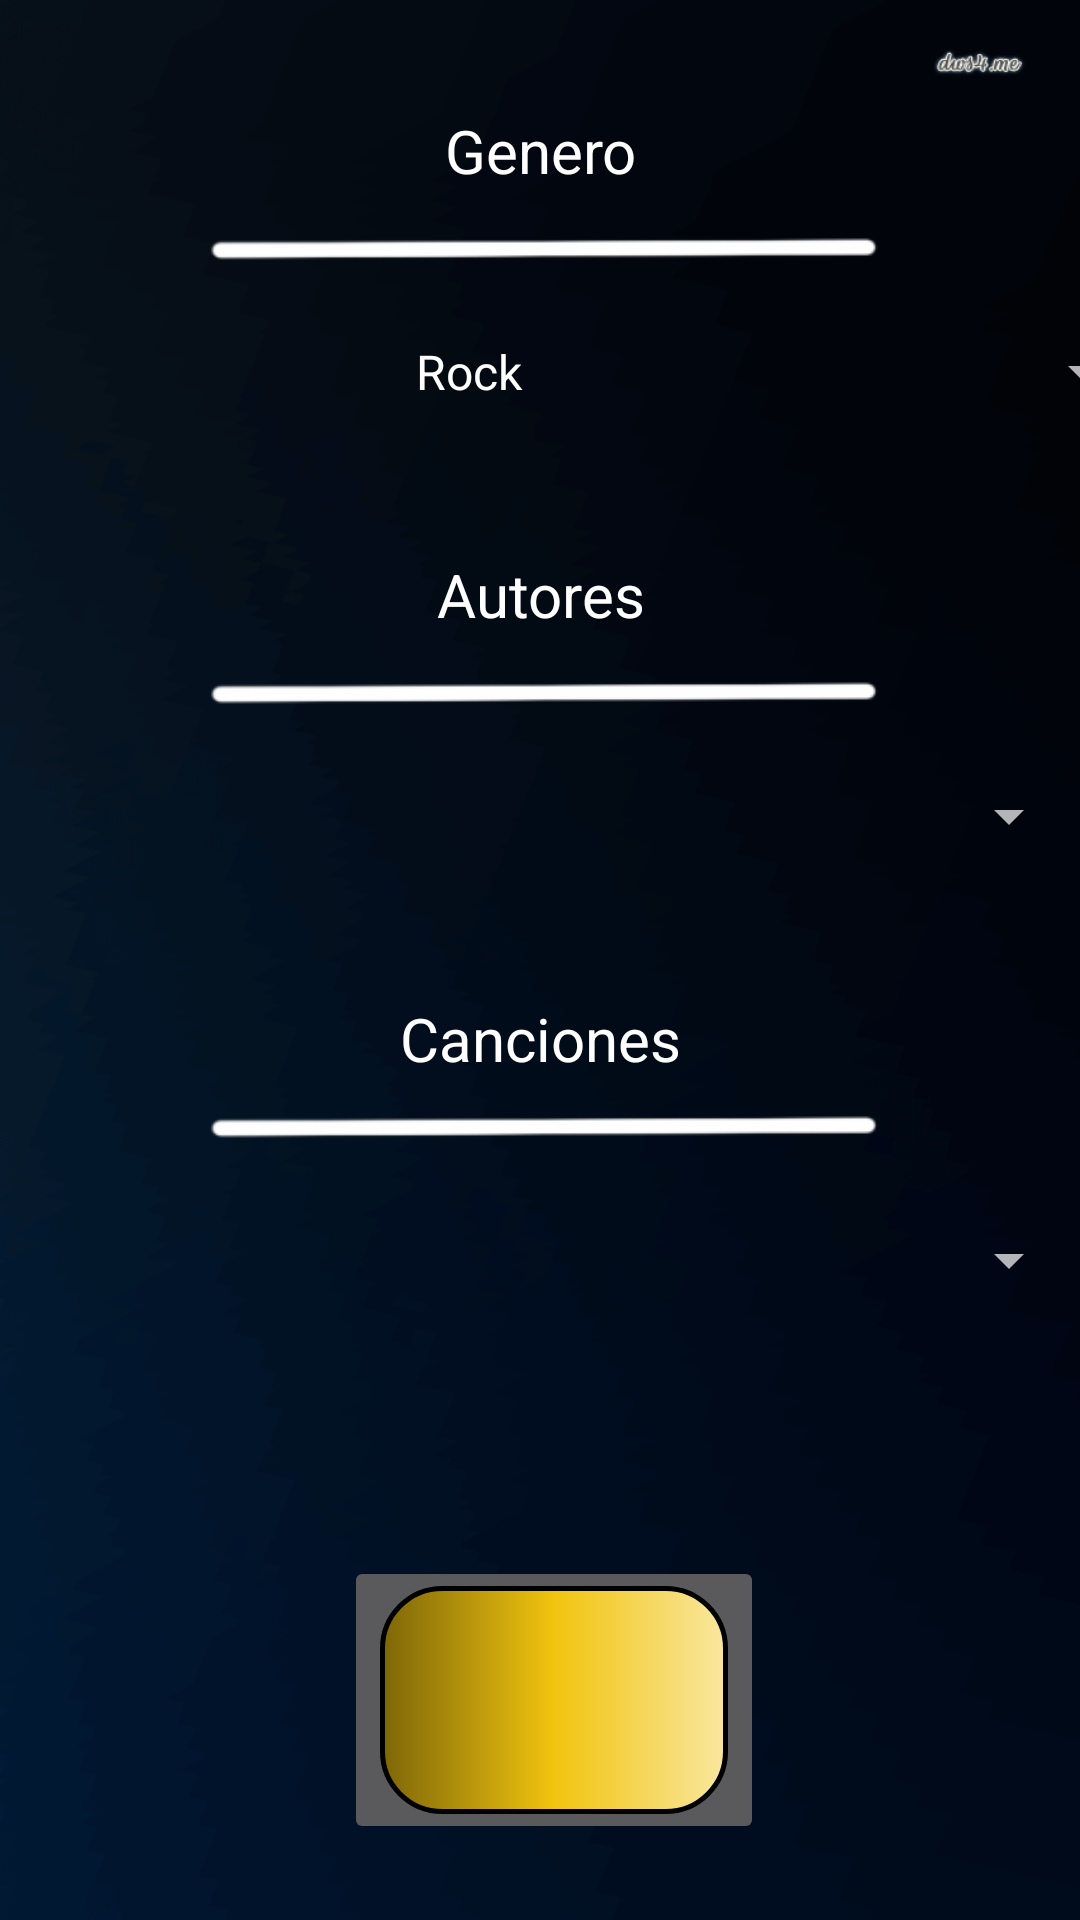

Here is an Android app screen rendered from its layout file. Give the layout XML and the strings, colors and styles it references.
<!-- AndroidManifest.xml: application theme Theme.AppCompat.NoActionBar -->
<!-- res/layout/fragment_reproductor.xml -->
<?xml version="1.0" encoding="utf-8"?>
<FrameLayout xmlns:android="http://schemas.android.com/apk/res/android"
    xmlns:app="http://schemas.android.com/apk/res-auto"
    xmlns:tools="http://schemas.android.com/tools"
    android:layout_width="match_parent"
    android:layout_height="match_parent"
    tools:context=".ReproductorFragment">

    <androidx.constraintlayout.widget.ConstraintLayout
        android:layout_width="match_parent"
        android:layout_height="match_parent"
        android:background="@drawable/backgroundproyecto3">


        <Spinner
            android:id="@+id/sGender"
            android:layout_width="409dp"
            android:layout_height="wrap_content"
            android:layout_marginTop="100dp"
            android:inputType="textEmailAddress"
            android:minHeight="48dp"
            android:textAlignment="center"
            android:textColor="#FFFFFF"
            android:textColorHint="#FDFDFD"
            app:layout_constraintEnd_toEndOf="parent"
            app:layout_constraintStart_toStartOf="parent"
            app:layout_constraintTop_toTopOf="parent"
            android:entries="@array/genero"/>

        <Spinner
            android:id="@+id/sAuthor"
            android:layout_width="409dp"
            android:layout_height="wrap_content"
            android:layout_marginTop="100dp"
            android:inputType="textEmailAddress"
            android:minHeight="48dp"
            android:textAlignment="center"
            android:textColor="#FFFFFF"
            android:textColorHint="#FDFDFD"
            app:layout_constraintEnd_toEndOf="parent"
            app:layout_constraintHorizontal_bias="1.0"
            app:layout_constraintStart_toStartOf="parent"
            app:layout_constraintTop_toBottomOf="@+id/sGender" />

        <Spinner
            android:id="@+id/sSongs"
            android:layout_width="409dp"
            android:layout_height="wrap_content"
            android:layout_marginTop="100dp"
            android:inputType="textEmailAddress"
            android:minHeight="48dp"
            android:textAlignment="center"
            android:textColor="#FFFFFF"
            android:textColorHint="#FDFDFD"
            app:layout_constraintEnd_toEndOf="parent"
            app:layout_constraintHorizontal_bias="1.0"
            app:layout_constraintStart_toStartOf="parent"
            app:layout_constraintTop_toBottomOf="@+id/sAuthor"
            tools:ignore="SpeakableTextPresentCheck" />

        <TextView
            android:id="@+id/textView"
            android:layout_width="wrap_content"
            android:layout_height="wrap_content"

            android:text="@string/Genre"
            android:textAlignment="center"
            android:textAllCaps="false"
            android:textColor="#FFFFFF"

            android:textSize="20sp"
            app:layout_constraintBottom_toTopOf="@+id/sGender"
            app:layout_constraintEnd_toEndOf="parent"
            app:layout_constraintStart_toStartOf="parent"
            app:layout_constraintTop_toTopOf="parent" />

        <TextView
            android:id="@+id/textView2"
            android:layout_width="wrap_content"
            android:layout_height="wrap_content"

            android:text="@string/Author"
            android:textAlignment="center"
            android:textColor="#FFFFFF"
            android:textSize="20sp"

            app:layout_constraintBottom_toTopOf="@+id/sAuthor"
            app:layout_constraintEnd_toEndOf="parent"
            app:layout_constraintStart_toStartOf="parent"
            app:layout_constraintTop_toBottomOf="@+id/sGender" />

        <TextView
            android:id="@+id/textView3"
            android:layout_width="wrap_content"
            android:layout_height="wrap_content"

            android:text="@string/Song"
            android:textAlignment="center"
            android:textColor="#FFFFFF"
            android:textSize="20sp"

            app:layout_constraintBottom_toTopOf="@+id/sSongs"
            app:layout_constraintEnd_toEndOf="parent"
            app:layout_constraintStart_toStartOf="parent"
            app:layout_constraintTop_toBottomOf="@+id/sAuthor" />

        <ImageView
            android:id="@+id/imageView2"
            android:layout_width="387dp"
            android:layout_height="30dp"
            android:src="@drawable/straightwhiteline"
            app:layout_constraintBottom_toTopOf="@+id/sGender"
            app:layout_constraintEnd_toEndOf="parent"
            app:layout_constraintStart_toStartOf="parent"
            app:layout_constraintTop_toBottomOf="@+id/textView" />

        <ImageView
            android:id="@+id/imageView4"
            android:layout_width="387dp"
            android:layout_height="30dp"
            android:src="@drawable/straightwhiteline"
            app:layout_constraintBottom_toTopOf="@+id/sAuthor"
            app:layout_constraintEnd_toEndOf="parent"
            app:layout_constraintStart_toStartOf="parent"
            app:layout_constraintTop_toBottomOf="@+id/textView2" />

        <ImageView
            android:id="@+id/imageView5"
            android:layout_width="387dp"
            android:layout_height="30dp"
            android:src="@drawable/straightwhiteline"
            app:layout_constraintEnd_toEndOf="parent"
            app:layout_constraintStart_toStartOf="parent"
            app:layout_constraintTop_toBottomOf="@+id/textView3" />

        <ImageButton
            android:id="@+id/imageButton"
            android:layout_width="140dp"
            android:layout_height="96dp"
            android:layout_marginStart="140dp"
            android:layout_marginTop="120dp"
            android:layout_marginEnd="131dp"
            android:layout_marginBottom="71dp"
            android:src="@drawable/button_custom"
            app:layout_constraintBottom_toBottomOf="parent"
            app:layout_constraintEnd_toEndOf="parent"
            app:layout_constraintStart_toStartOf="parent"
            app:layout_constraintTop_toBottomOf="@+id/sSongs" />

    </androidx.constraintlayout.widget.ConstraintLayout>

</FrameLayout>
<!-- resources referenced by this layout -->
<resources>
  <string-array name="genero">
          <item>Rock</item>
          <item>Metal</item>
          <item>a</item>
      </string-array>
  <!-- drawable backgroundproyecto3: png bitmap (drawable, 110683 bytes) -->
  <!-- drawable button_custom (drawable) -->
  <?xml version="1.0" encoding="utf-8"?>
  <selector xmlns:android="http://schemas.android.com/apk/res/android">
      <item>
          <shape xmlns:android="http://schemas.android.com/apk/res/android" android:shape="rectangle">
              <gradient
                  android:startColor="#7D6608"
                  android:centerColor="#F1C40F"
                  android:endColor="#F9E79F" />
              <corners android:radius="20dp" />
              <stroke android:width="5px" android:color="#000000" />
          </shape>
      </item>
  
  </selector>
  <!-- drawable straightwhiteline: png bitmap (drawable, 4069 bytes) -->
  <string name="Author">Autores</string>
  <string name="Genre">Genero</string>
  <string name="Song">Canciones</string>
</resources>
